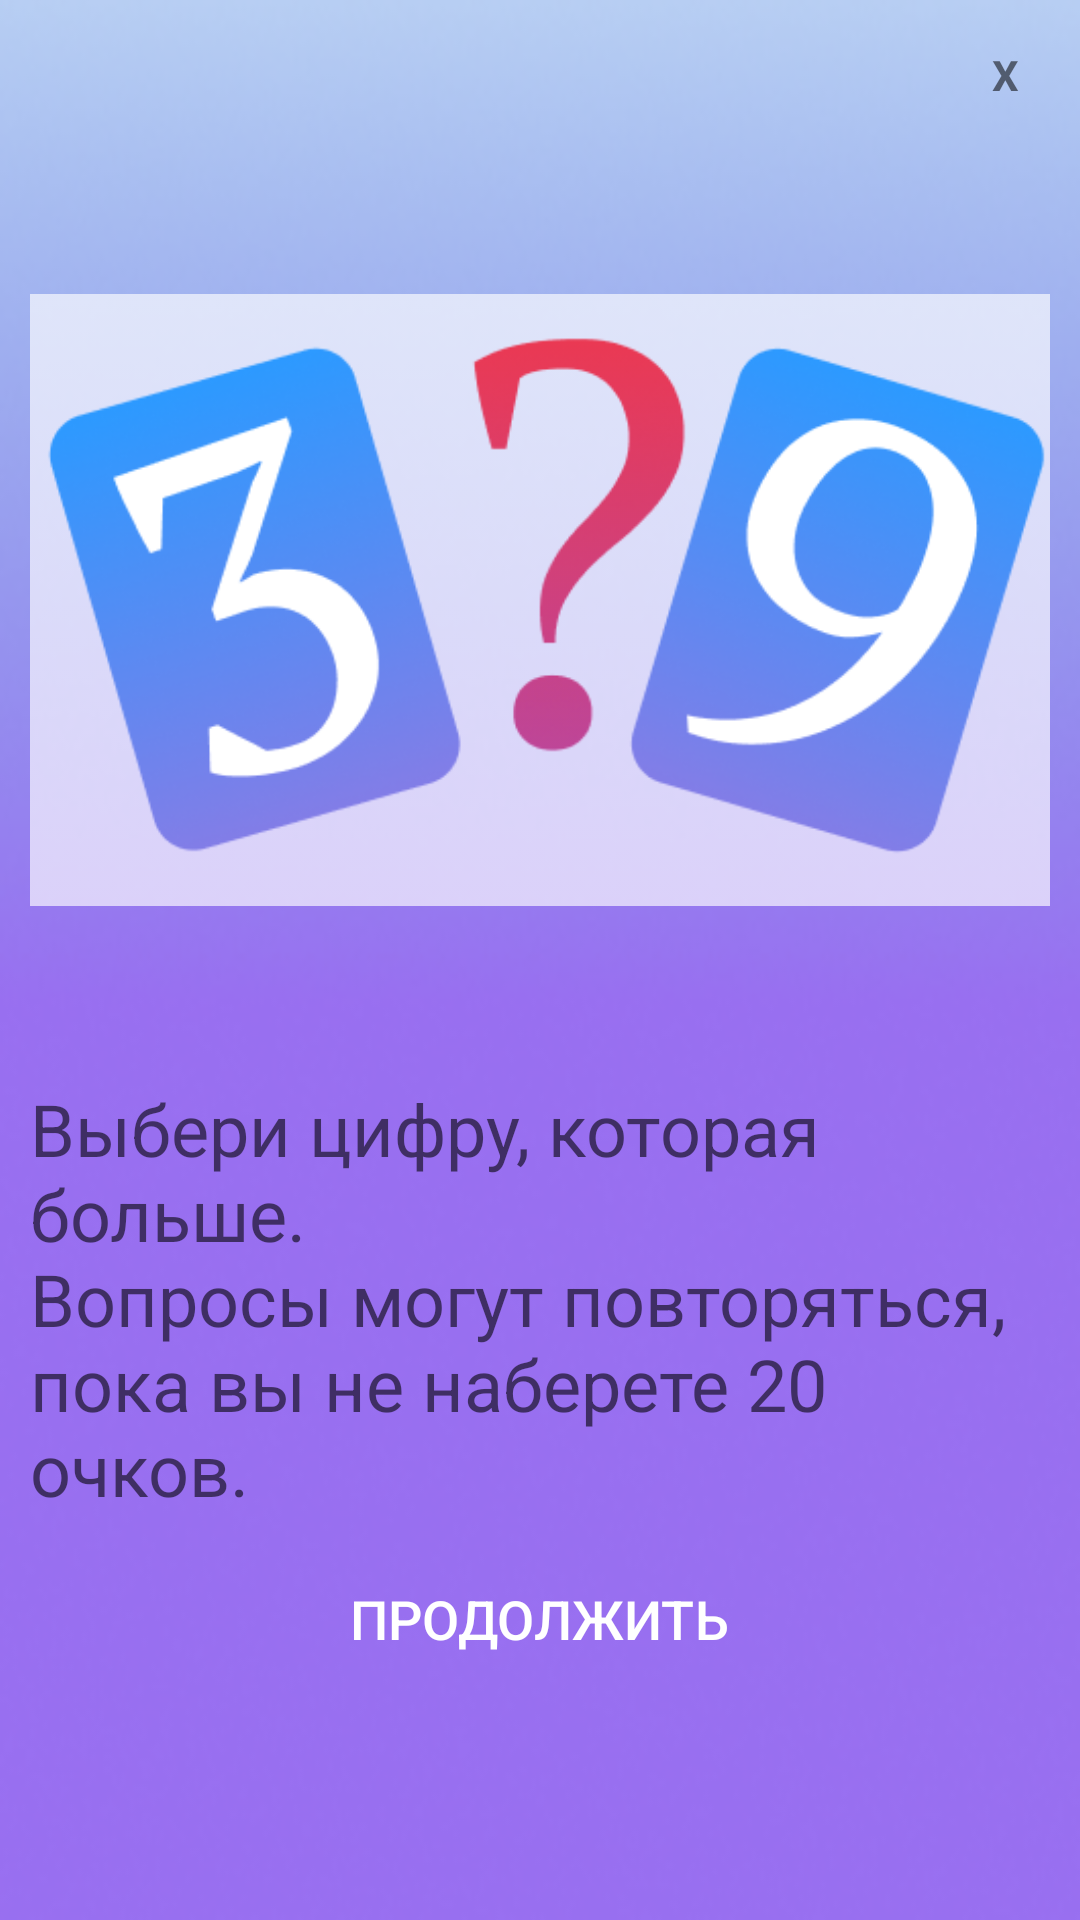

Produce the Android XML layout that renders to this screen, including the resource entries it uses.
<!-- AndroidManifest.xml: application theme Theme.Qd -->
<!-- res/layout/preveiw.xml -->
<?xml version="1.0" encoding="utf-8"?>
<LinearLayout xmlns:android="http://schemas.android.com/apk/res/android"
    android:orientation="vertical"
    android:layout_width="wrap_content"
    android:layout_height="wrap_content"
    android:id="@+id/dialogfon"
    android:background="@drawable/preview"
    android:layout_gravity="center"
    android:scaleType="centerCrop"
    android:layout_margin="10dp"
    >
<LinearLayout
    android:layout_width="match_parent"
    android:layout_height="wrap_content"
    android:orientation="vertical"
    android:padding="10dp"
    android:gravity="center"
    >

    <TextView
        android:layout_width="30dp"
        android:layout_height="30dp"
        android:id="@+id/btnclose"
        android:text="X"
        android:textStyle="bold"
        android:gravity="center"
        android:background="@drawable/style_btn_stroke_black95_press_white"
        android:layout_gravity="end"
        />
<ImageView
    android:layout_width="match_parent"
    android:layout_height="0dp"
    android:id="@+id/previewone"
    android:src="@drawable/previewone"
    android:layout_weight="60"
    android:layout_marginTop="10dp"
    />

    <TextView
        android:layout_width="wrap_content"
        android:layout_height="0dp"
        android:id="@+id/textdescription"
        android:text="@string/levelone"
        android:layout_weight="30"
        android:textColor="@color/black95"
        android:textSize="24sp"
        android:layout_marginTop="10dp"
        />
    <Button
        android:layout_width="wrap_content"
        android:layout_height="0dp"
        android:id="@+id/btncontinue"
        android:background="@drawable/style_btn_stroke_black95_press_white"
        android:layout_weight="10"
        android:text="@string/textcontinue"
        android:textColor="@color/white"
        android:paddingLeft="10dp"
        android:paddingRight="10dp"
        android:textAllCaps="true"
        android:textSize="18dp"
        android:layout_marginTop="10dp"

        />

</LinearLayout>

</LinearLayout>
<!-- resources referenced by this layout -->
<resources>
  <color name="black95">#95000000</color>
  <color name="white">#FFFFFFFF</color>
  <!-- drawable preview: png bitmap (drawable, 69022 bytes) -->
  <!-- drawable previewone: png bitmap (drawable, 63668 bytes) -->
  <string name="levelone">Выбери цифру, которая больше.\nВопросы могут повторяться, пока вы не наберете 20 очков.</string>
  <string name="textcontinue">Продолжить</string>
  <style name="Theme.Qd" parent="Theme.MaterialComponents.DayNight.NoActionBar">
          
          <item name="colorPrimary">@color/purple_500</item>
          <item name="colorPrimaryVariant">@color/purple_700</item>
          <item name="colorOnPrimary">@color/white</item>
          
          <item name="colorSecondary">@color/teal_200</item>
          <item name="colorSecondaryVariant">@color/teal_700</item>
          <item name="colorOnSecondary">@color/white</item>
          
          <item name="android:statusBarColor" tools:targetApi="l">?attr/colorPrimaryVariant</item>
          
      </style>
  <color name="purple_500">#FF6200EE</color>
  <color name="purple_700">#FF3700B3</color>
  <color name="teal_200">#FF03DAC5</color>
  <color name="teal_700">#FF018786</color>
</resources>
